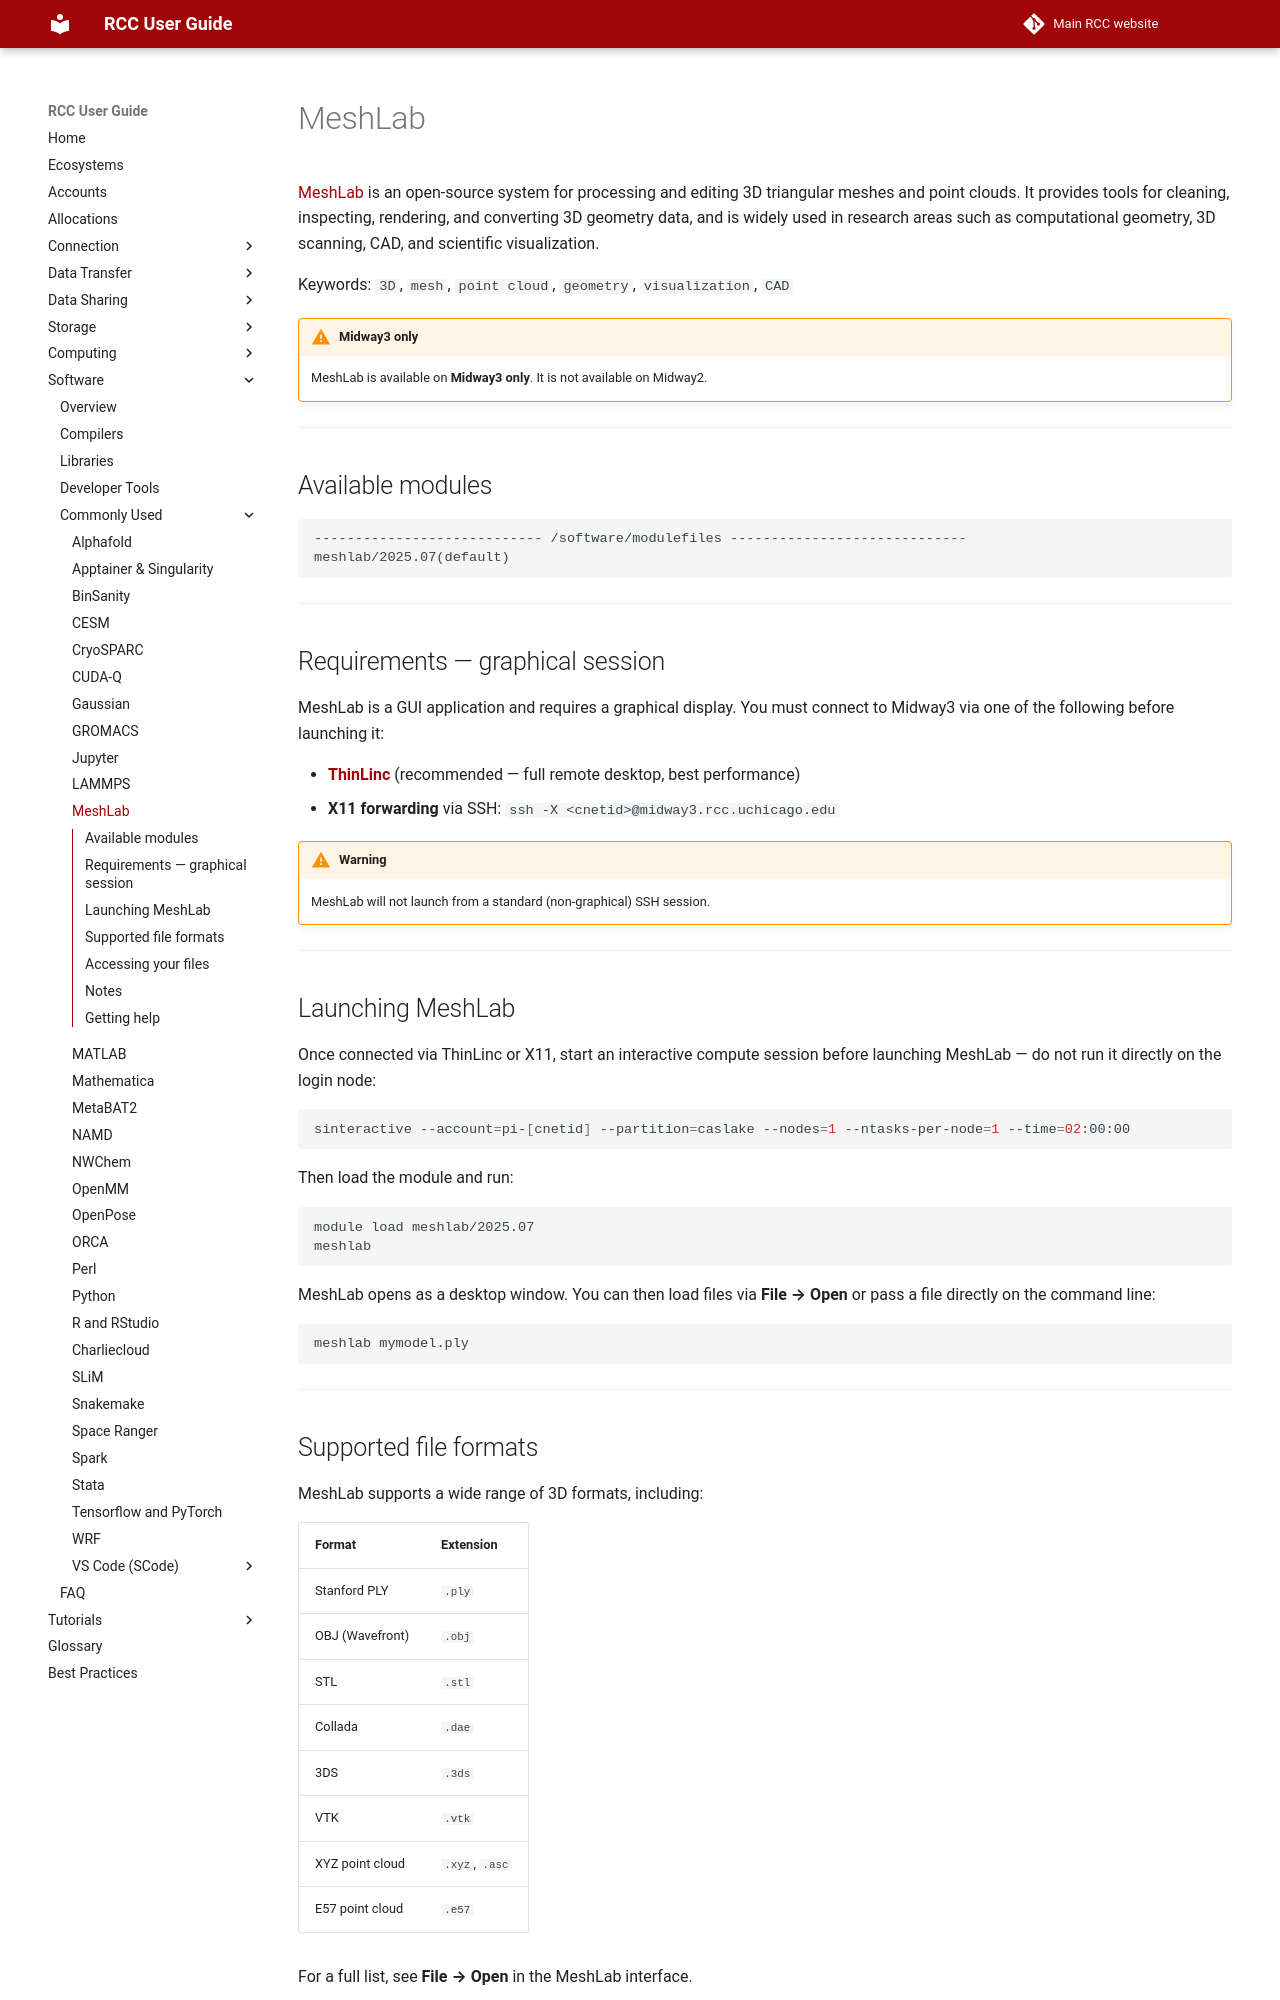

repository: rcc-uchicago/user-guide · page: software/apps-and-envs/meshlab/index.html · generator: mkdocs

# MeshLab

[MeshLab](https://www.meshlab.net/) is an open-source system for processing and editing 3D triangular meshes and point clouds. It provides tools for cleaning, inspecting, rendering, and converting 3D geometry data, and is widely used in research areas such as computational geometry, 3D scanning, CAD, and scientific visualization.

Keywords: `3D`, `mesh`, `point cloud`, `geometry`, `visualization`, `CAD`

!!! warning "Midway3 only"
    MeshLab is available on **Midway3 only**. It is not available on Midway2.

---

## Available modules

```
---------------------------- /software/modulefiles -----------------------------
meshlab/2025.07(default)
```

---

## Requirements — graphical session

MeshLab is a GUI application and requires a graphical display. You must connect to Midway3 via one of the following before launching it:

- **[ThinLinc](../../connection/thinlinc/main.md)** (recommended — full remote desktop, best performance)
- **X11 forwarding** via SSH: `ssh -X <cnetid>@midway3.rcc.uchicago.edu`

!!! warning
    MeshLab will not launch from a standard (non-graphical) SSH session.

---

## Launching MeshLab

Once connected via ThinLinc or X11, start an interactive compute session before launching MeshLab — do not run it directly on the login node:

```bash
sinteractive --account=pi-[cnetid] --partition=caslake --nodes=1 --ntasks-per-node=1 --time=02:00:00
```

Then load the module and run:

```bash
module load meshlab/2025.07
meshlab
```

MeshLab opens as a desktop window. You can then load files via **File → Open** or pass a file directly on the command line:

```bash
meshlab mymodel.ply
```

---

## Supported file formats

MeshLab supports a wide range of 3D formats, including:

| Format | Extension |
|--------|-----------|
| Stanford PLY | `.ply` |
| OBJ (Wavefront) | `.obj` |
| STL | `.stl` |
| Collada | `.dae` |
| 3DS | `.3ds` |
| VTK | `.vtk` |
| XYZ point cloud | `.xyz`, `.asc` |
| E57 point cloud | `.e57` |

For a full list, see **File → Open** in the MeshLab interface.

---

## Accessing your files

Your `/home`, `/scratch`, and `/project` directories are accessible inside MeshLab by default. If you have data under `/project2`, that is also available.

---
